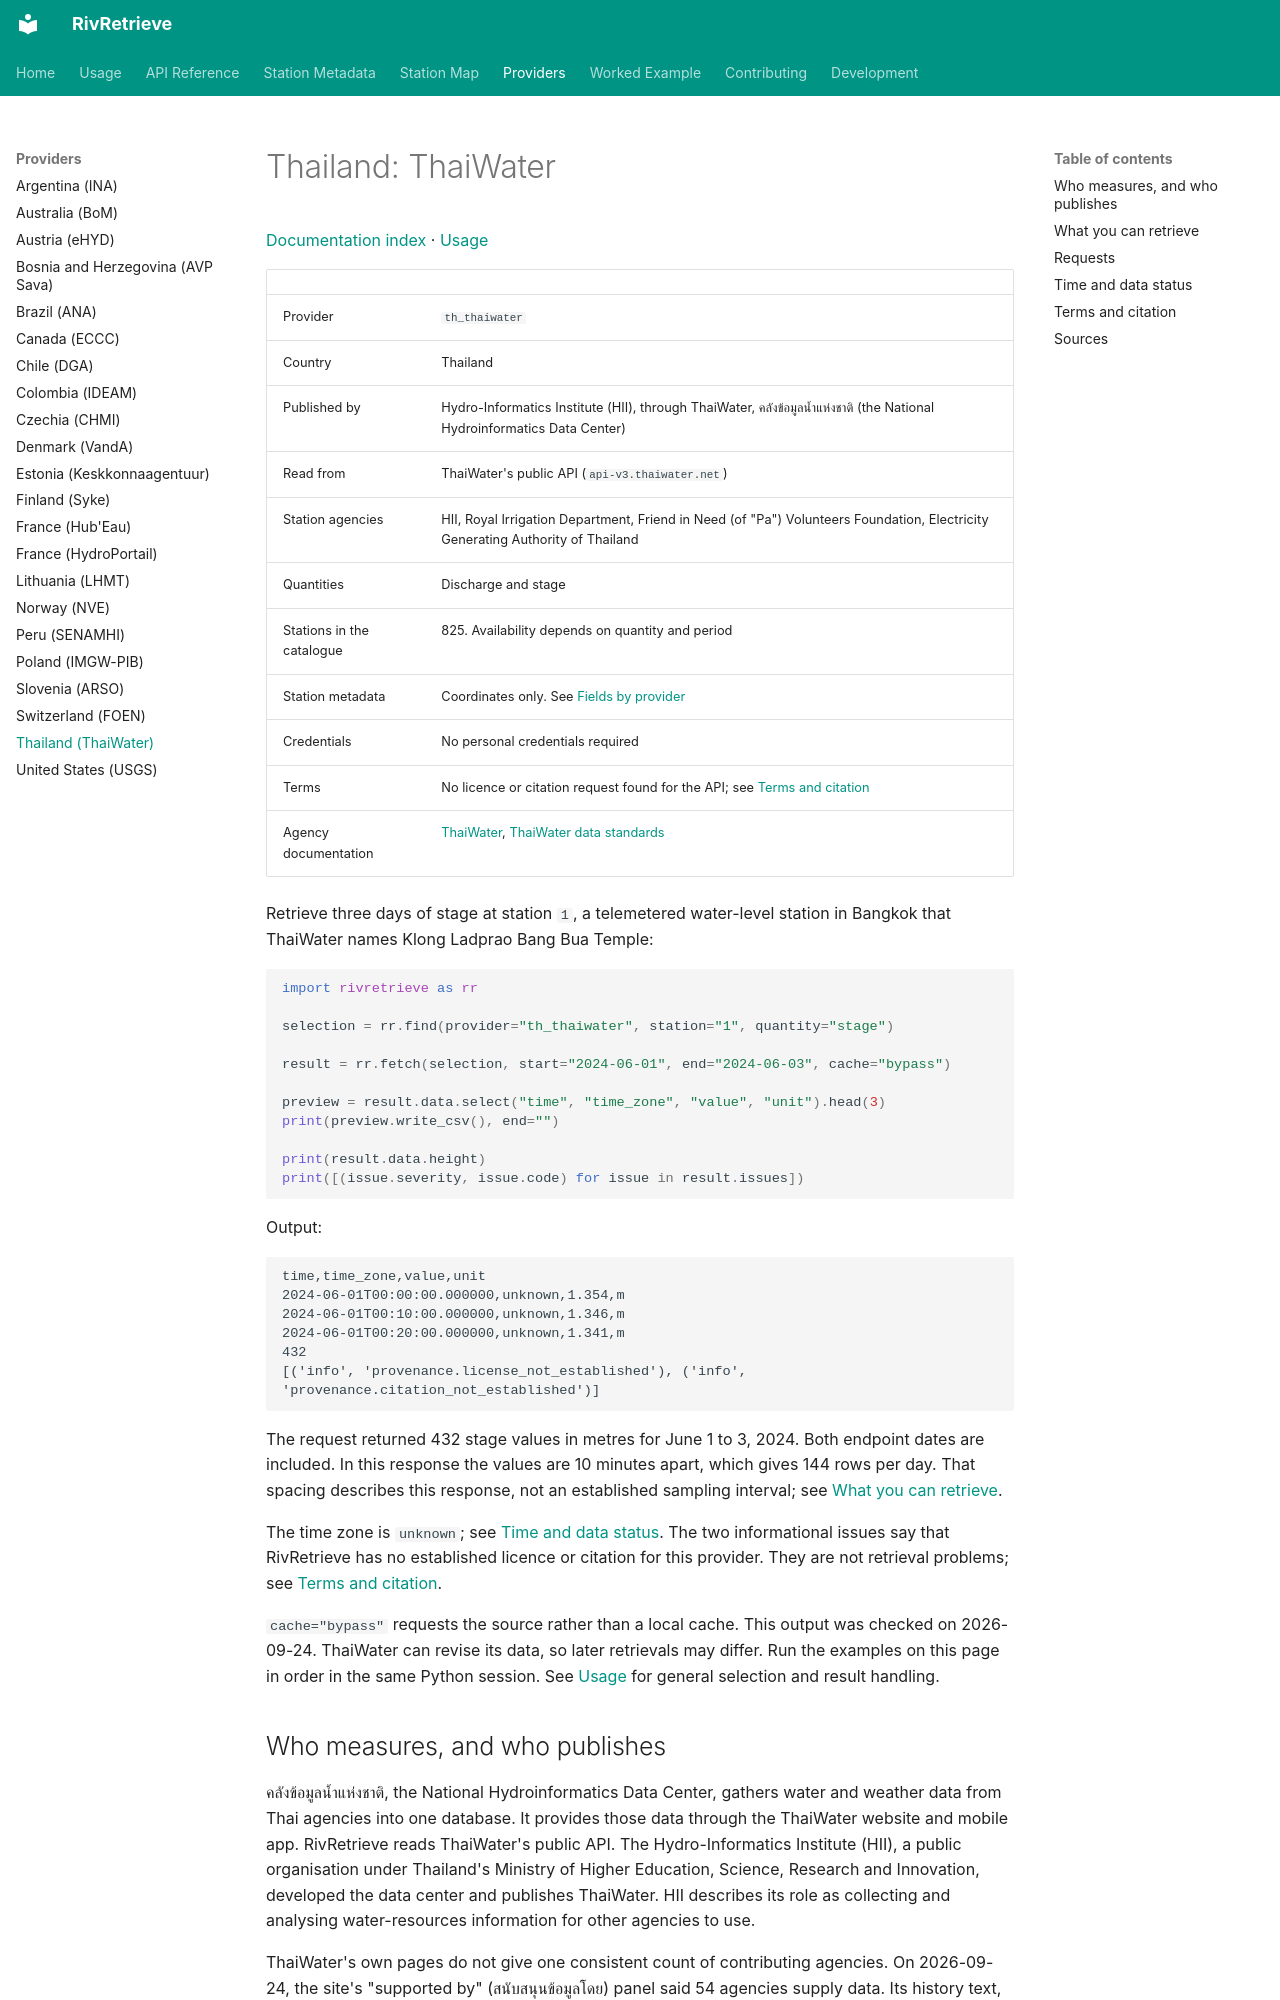

repository: RivRetrieve/RivRetrieve · page: providers/th_thaiwater/index.html · generator: mkdocs

# Thailand: ThaiWater

[Documentation index](../README.md) · [Usage](../usage.md)

| | |
|---|---|
| Provider | `th_thaiwater` |
| Country | Thailand |
| Published by | Hydro-Informatics Institute (HII), through ThaiWater, คลังข้อมูลน้ำแห่งชาติ (the National Hydroinformatics Data Center) |
| Read from | ThaiWater's public API (`api-v3.thaiwater.net`) |
| Station agencies | HII, Royal Irrigation Department, Friend in Need (of "Pa") Volunteers Foundation, Electricity Generating Authority of Thailand |
| Quantities | Discharge and stage |
| Stations in the catalogue | 825. Availability depends on quantity and period |
| Station metadata | Coordinates only. See [Fields by provider](../station-metadata.md#fields-by-provider) |
| Credentials | No personal credentials required |
| Terms | No licence or citation request found for the API; see [Terms and citation](#terms-and-citation) |
| Agency documentation | [ThaiWater](https://www.thaiwater.net/), [ThaiWater data standards](https://standard.thaiwater.net/docs/) |

Retrieve three days of stage at station `1`, a telemetered water-level station in
Bangkok that ThaiWater names Klong Ladprao Bang Bua Temple:

```python
import rivretrieve as rr

selection = rr.find(provider="th_thaiwater", station="1", quantity="stage")

result = rr.fetch(selection, start="2024-06-01", end="2024-06-03", cache="bypass")

preview = result.data.select("time", "time_zone", "value", "unit").head(3)
print(preview.write_csv(), end="")

print(result.data.height)
print([(issue.severity, issue.code) for issue in result.issues])
```

Output:

```text
time,time_zone,value,unit
2024-06-01T00:00:00.000000,unknown,1.354,m
2024-06-01T00:10:00.000000,unknown,1.346,m
2024-06-01T00:20:00.000000,unknown,1.341,m
432
[('info', 'provenance.license_not_established'), ('info', 'provenance.citation_not_established')]
```

The request returned 432 stage values in metres for June 1 to 3, 2024. Both endpoint
dates are included. In this response the values are 10 minutes apart, which gives 144
rows per day. That spacing describes this response, not an established sampling
interval; see [What you can retrieve](#what-you-can-retrieve).

The time zone is `unknown`; see [Time and data status](#time-and-data-status).
The two informational issues say that RivRetrieve has no established
licence or citation for this provider. They are not retrieval problems; see
[Terms and citation](#terms-and-citation).

`cache="bypass"` requests the source rather than a local cache. This output was checked
on 2026-09-24. ThaiWater can revise its data, so later retrievals may differ.
Run the examples on this page in order in the same Python session.
See [Usage](../usage.md) for general selection and result handling.
